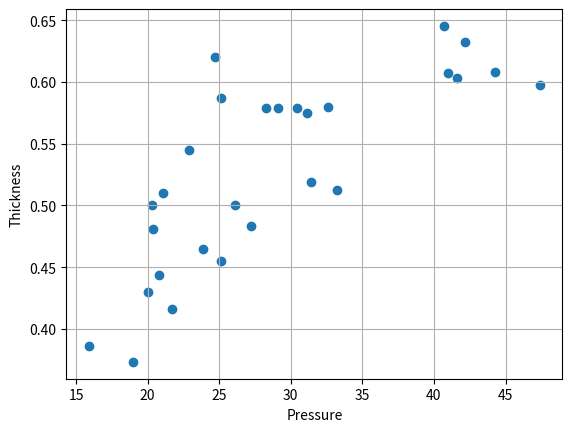

This figure's Python source:
import matplotlib.pyplot as plt


pressure_values = [
    21.8, 23.10, 26.90, 29.4, 33.80, 38.70, 20.00, 18.20, 24.2, 24.7,
    15.9, 20.0, 20.3, 21.1, 22.9, 23.9, 25.1, 28.3, 29.1, 30.4, 31.1, 32.60
]

thickness_values = [
    0.71, 0.70, 0.69, 0.70, 0.71, 0.74, 0.68, 0.68, 0.65, 0.62,
    0.386, 0.43, 0.5, 0.51, 0.545, 0.465, 0.587, 0.5788, 0.5788, 0.579,
    0.575, 0.58
]

l_width_values = [
    2.515, 2.42, 2.24, 2.369, 2.36, 2.34, 2.50, 2.61, 2.39, 2.32,
    2.175, 2.14, 2.18, 2.168, 2.164, 2.08, 2.214, 2.16, 2.235, 2.489,
    2.29, 2.189
]

u_width_values = [
    1.15, 1.06, 0.80, 0.64, 0.54, 0.73, 1.34, 1.46, 1.18, 1.32,
    1.53, 1.59, 1.6, 1.58, 1.585, 1.523, 1.455, 1.5, 1.571, 1.525,
    1.43, 1.4483
]

temperature_values = [
    -3.4, -3.20, -3.10, -2.9, -2.60, -2.30, -1.90, -1.30, 14.7, 21.8,
    31.0, 31.0, 30.9, 31.1, 31.0, 31.2, 31.0, 30.2, 30.8, 30.1,
    30.2, 30.8
]

distance_between_plates = [
    (290, 283), (290, 283), (290, 283), (290, 283), (290, 284), (290, 284),
    (290, 283), (290, 294), (290, 285), (286, 285), (285, 285), (285, 285),
    (287, 285), (287, 285), (289, 280), (290, 280), (290, 280), (290, 280),
    (290, 280), (290, 280), (280, 280)
]


pressure_values_n = [40.7, 41, 41.6, 42.2, 44.3, 47.4, 20.8, 26.1, 19, 20.4, 21.7, 25.1, 27.2, 31.4, 33.2]
thickness_values_n = [233, 223, 219, 232, 219, 220, 165, 180, 137, 177, 153, 167, 178, 191, 188]
l_width_values_n = [791, 803, 815, 807, 770, 791, 763, 774, 786, 779, 757, 729, 707, 727, 728]
u_width_values_n = [501, 480, 480, 510, 515, 526, 591, 526, 625, 577, 564, 548, 518, 499, 493]
temperature_values_n = [19.5, 23.4, 27.4, 28.8, 29.7, 30, 31, 31, 30.9, 30.6, 30.5, 30.7, 30.5, 30, 29.9]
distance_between_plates_n = [361, 367, 363, 367, 360, 368, 372, 360, 367, 368, 368, 367, 368, 368, 367]


thickness_values_n = [a / b for a, b in zip(thickness_values_n, distance_between_plates_n)]
l_width_values_n = [a / b for a, b in zip(l_width_values_n, distance_between_plates_n)]
u_width_values_n = [a / b for a, b in zip(u_width_values_n, distance_between_plates_n)]



plt.scatter(pressure_values[9:] + pressure_values_n, thickness_values[9:] + thickness_values_n)
plt.grid(True)
plt.xlabel("Pressure")
plt.ylabel("Thickness")
plt.show()